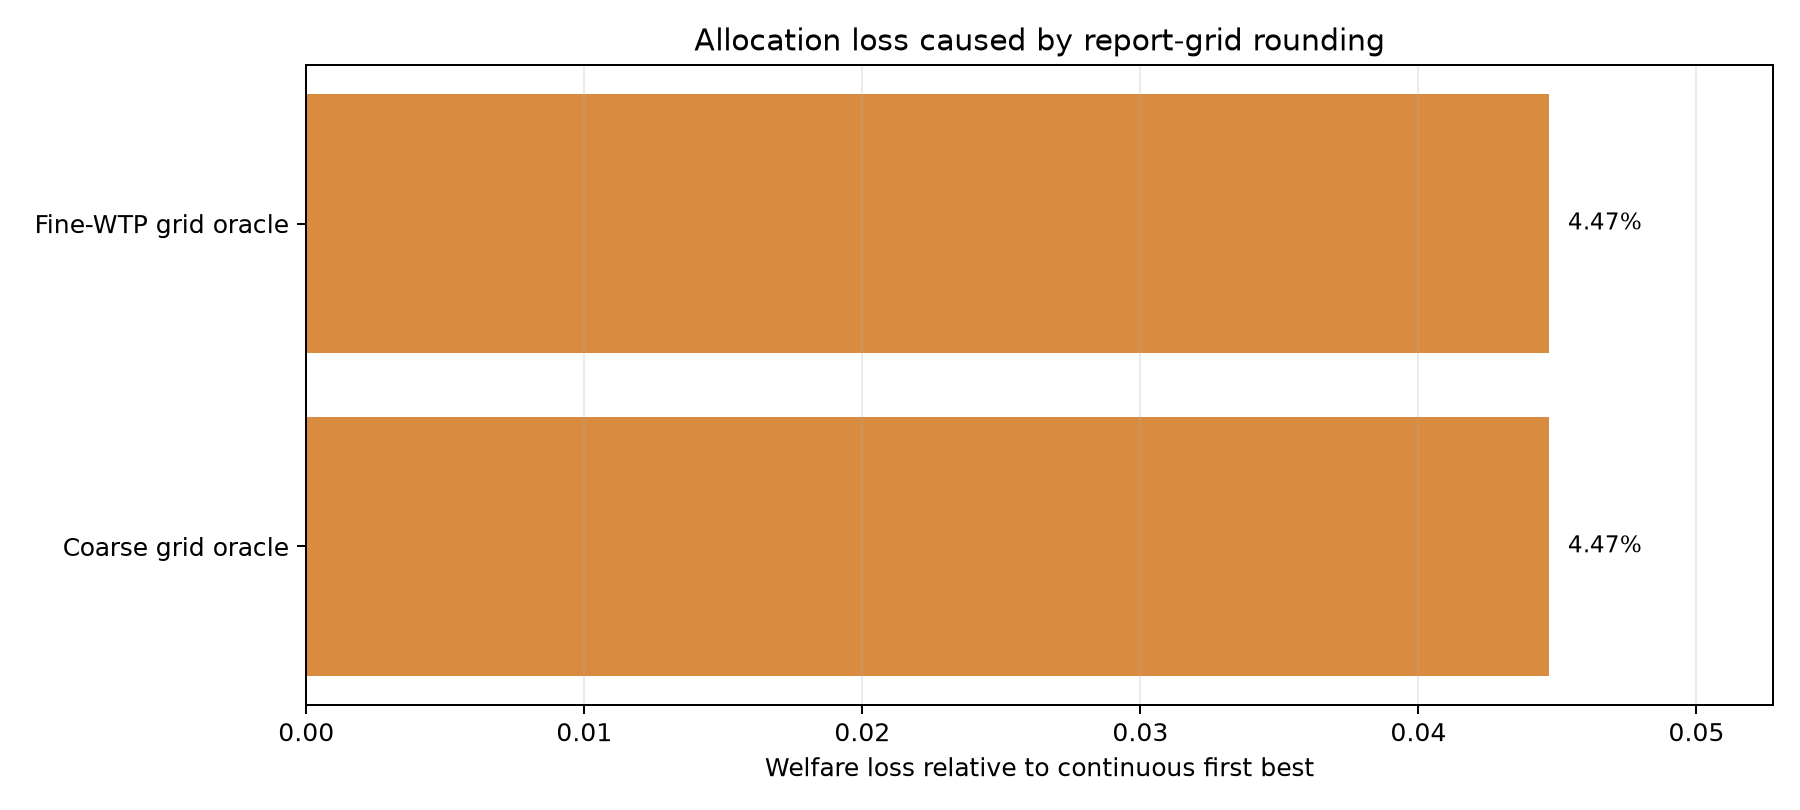

The data file committed next to this chart (first rows):
profile_id, mechanism, first_best_welfare, reported_first_best_welfare, welfare, regret, rounding_regret, budget_imbalance
0, coarse_grid_oracle, 47.2, 47.2, 47.2, 0.0, 0.0, 0.0
1, coarse_grid_oracle, 112.5, 109.6, 109.6, 2.97, 2.97, 0.0
2, coarse_grid_oracle, 141.9, 140.8, 140.8, 1.15, 1.15, 0.0
3, coarse_grid_oracle, 73.21, 71.34, 71.34, 1.87, 1.87, 0.0
4, coarse_grid_oracle, 30.89, 26.63, 26.63, 4.26, 4.26, 0.0
5, coarse_grid_oracle, 149.3, 138.1, 138.1, 11.19, 11.19, 0.0
6, coarse_grid_oracle, 44.69, 44.69, 44.69, 0.0, 0.0, 0.0
7, coarse_grid_oracle, 38.23, 33.1, 33.1, 5.13, 5.13, 0.0
8, coarse_grid_oracle, 137.3, 137, 137, 0.25, 0.25, 0.0
9, coarse_grid_oracle, 73.8, 73.8, 73.8, 0.0, 0.0, 0.0
10, coarse_grid_oracle, 33.8, 26.05, 26.05, 7.75, 7.75, 0.0
11, coarse_grid_oracle, 37.32, 36.48, 36.48, 0.84, 0.84, 0.0
12, coarse_grid_oracle, 20.84, 19.81, 19.81, 1.03, 1.03, 0.0
13, coarse_grid_oracle, 98.04, 90.99, 90.99, 7.05, 7.05, 0.0
14, coarse_grid_oracle, 90.62, 90.62, 90.62, 0.0, 0.0, 0.0
15, coarse_grid_oracle, 93.99, 93.6, 93.6, 0.39, 0.39, 0.0
16, coarse_grid_oracle, 84.51, 76.01, 76.01, 8.5, 8.5, 0.0
17, coarse_grid_oracle, 35.63, 22.61, 22.61, 13.02, 13.02, 0.0
18, coarse_grid_oracle, 51.27, 49.76, 49.76, 1.51, 1.51, 0.0
19, coarse_grid_oracle, 28.72, 14.98, 14.98, 13.74, 13.74, 0.0
20, coarse_grid_oracle, 54.55, 54.55, 54.55, 0.0, 0.0, 0.0
21, coarse_grid_oracle, 80.42, 80.42, 80.42, 0.0, 0.0, 0.0
22, coarse_grid_oracle, 111.1, 108, 108, 3.17, 3.17, 0.0
23, coarse_grid_oracle, 20.46, 20.46, 20.46, 0.0, 0.0, 0.0
24, coarse_grid_oracle, 73.97, 73.97, 73.97, 0.0, 0.0, 0.0
25, coarse_grid_oracle, 45.43, 41.45, 41.45, 3.98, 3.98, 0.0
26, coarse_grid_oracle, 17.82, 17.44, 17.44, 0.38, 0.38, 0.0
27, coarse_grid_oracle, 79.87, 76.3, 76.3, 3.57, 3.57, 0.0
28, coarse_grid_oracle, 80.86, 77.38, 77.38, 3.48, 3.48, 0.0
29, coarse_grid_oracle, 38.19, 37.66, 37.66, 0.53, 0.53, 0.0
30, coarse_grid_oracle, 74.96, 72.12, 72.12, 2.84, 2.84, 0.0
31, coarse_grid_oracle, 34.66, 25.96, 25.96, 8.7, 8.7, 0.0
32, coarse_grid_oracle, 113.1, 109.8, 109.8, 3.24, 3.24, 0.0
33, coarse_grid_oracle, 82.07, 71.17, 71.17, 10.9, 10.9, 0.0
34, coarse_grid_oracle, 104.3, 104.2, 104.2, 0.13, 0.13, 0.0
35, coarse_grid_oracle, 69.06, 66.57, 66.57, 2.49, 2.49, 0.0
36, coarse_grid_oracle, 22.84, 22.48, 22.48, 0.36, 0.36, 0.0
37, coarse_grid_oracle, 123.3, 116.4, 116.4, 6.84, 6.84, 0.0
38, coarse_grid_oracle, 22.43, 20.27, 20.27, 2.16, 2.16, 0.0
39, coarse_grid_oracle, 64.22, 62.39, 62.39, 1.83, 1.83, 0.0
40, coarse_grid_oracle, 83.58, 81.28, 81.28, 2.3, 2.3, 0.0
41, coarse_grid_oracle, 23.11, 21.86, 21.86, 1.25, 1.25, 0.0
42, coarse_grid_oracle, 53.87, 45.66, 45.66, 8.21, 8.21, 0.0
43, coarse_grid_oracle, 19.91, 17.26, 17.26, 2.65, 2.65, 0.0
44, coarse_grid_oracle, 114.7, 111.9, 111.9, 2.73, 2.73, 0.0
45, coarse_grid_oracle, 28.89, 23.89, 23.89, 5.0, 5.0, 0.0
46, coarse_grid_oracle, 111.4, 111.4, 111.4, 0.0, 0.0, 0.0
47, coarse_grid_oracle, 109, 107.5, 107.5, 1.57, 1.57, 0.0
48, coarse_grid_oracle, 145.7, 143.6, 143.6, 2.09, 2.09, 0.0
49, coarse_grid_oracle, 15.91, 13.96, 13.96, 1.95, 1.95, 0.0
50, coarse_grid_oracle, 85.15, 81.6, 81.6, 3.55, 3.55, 0.0
51, coarse_grid_oracle, 46.04, 35.56, 35.56, 10.48, 10.48, 0.0
52, coarse_grid_oracle, 116.8, 107.4, 107.4, 9.45, 9.45, 0.0
53, coarse_grid_oracle, 112.6, 110.2, 110.2, 2.45, 2.45, 0.0
54, coarse_grid_oracle, 39.65, 30.77, 30.77, 8.88, 8.88, 0.0
55, coarse_grid_oracle, 33.74, 13.32, 13.32, 20.42, 20.42, 0.0
56, coarse_grid_oracle, 83.74, 78.77, 78.77, 4.97, 4.97, 0.0
57, coarse_grid_oracle, 67.99, 66.96, 66.96, 1.03, 1.03, 0.0
58, coarse_grid_oracle, 20.21, 18.54, 18.54, 1.67, 1.67, 0.0
59, coarse_grid_oracle, 19.39, 17.17, 17.17, 2.22, 2.22, 0.0
... 940 more rows
